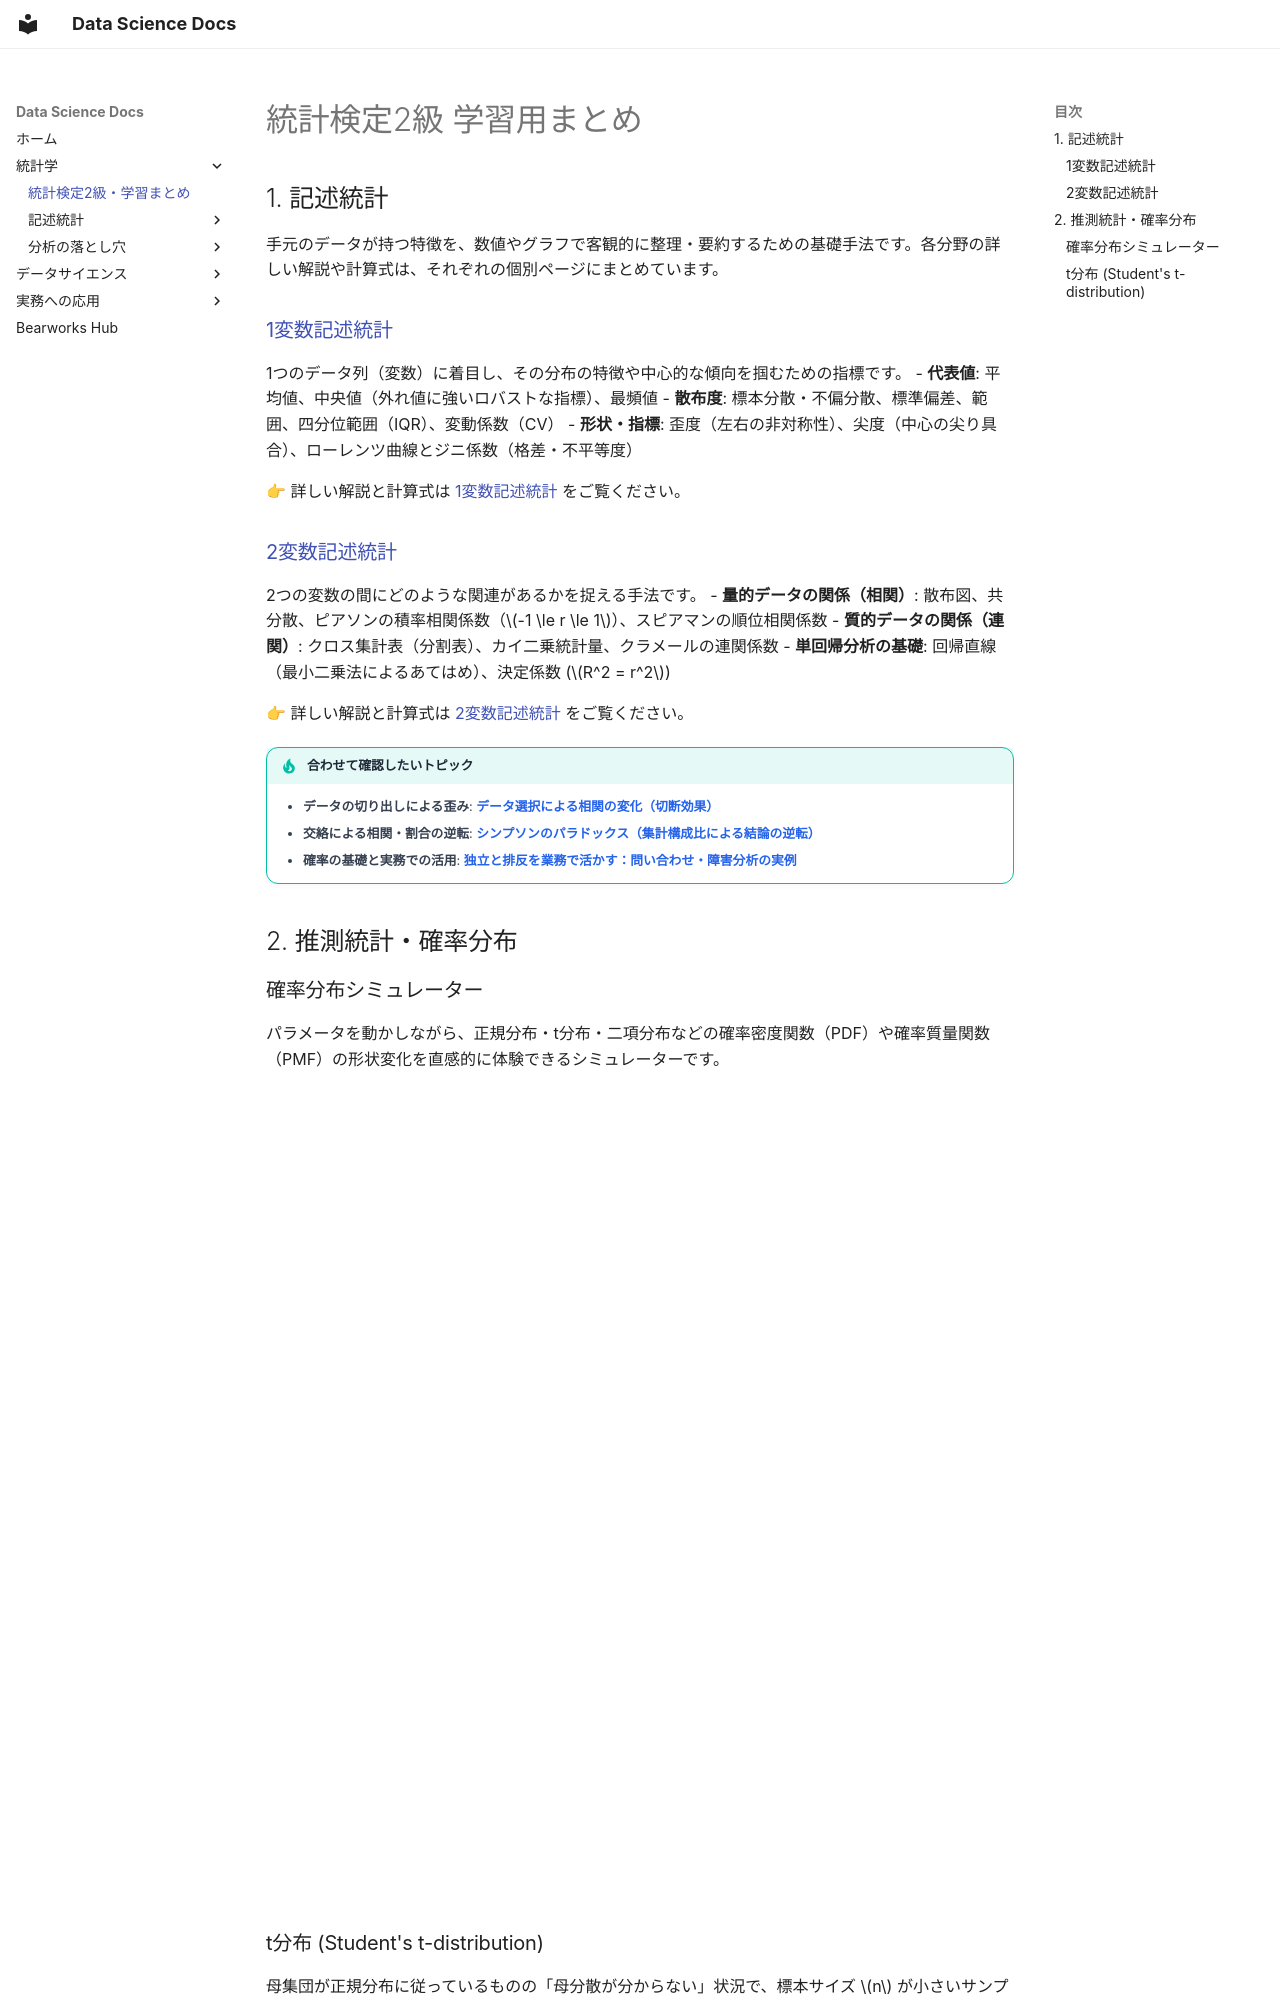

repository: kumakit/bearworks-docs · page: statistics_l2/index.html · generator: mkdocs

# 統計検定2級 学習用まとめ

## 1. 記述統計

手元のデータが持つ特徴を、数値やグラフで客観的に整理・要約するための基礎手法です。各分野の詳しい解説や計算式は、それぞれの個別ページにまとめています。

### [1変数記述統計](univariate-descriptive-statistics.md)
1つのデータ列（変数）に着目し、その分布の特徴や中心的な傾向を掴むための指標です。
- **代表値**: 平均値、中央値（外れ値に強いロバストな指標）、最頻値
- **散布度**: 標本分散・不偏分散、標準偏差、範囲、四分位範囲（IQR）、変動係数（CV）
- **形状・指標**: 歪度（左右の非対称性）、尖度（中心の尖り具合）、ローレンツ曲線とジニ係数（格差・不平等度）

👉 詳しい解説と計算式は [1変数記述統計](univariate-descriptive-statistics.md) をご覧ください。

### [2変数記述統計](bivariate-descriptive-statistics.md)
2つの変数の間にどのような関連があるかを捉える手法です。
- **量的データの関係（相関）**: 散布図、共分散、ピアソンの積率相関係数（$-1 \le r \le 1$）、スピアマンの順位相関係数
- **質的データの関係（連関）**: クロス集計表（分割表）、カイ二乗統計量、クラメールの連関係数
- **単回帰分析の基礎**: 回帰直線（最小二乗法によるあてはめ）、決定係数 ($R^2 = r^2$)

👉 詳しい解説と計算式は [2変数記述統計](bivariate-descriptive-statistics.md) をご覧ください。

!!! tip "合わせて確認したいトピック"
    - **データの切り出しによる歪み**: [データ選択による相関の変化（切断効果）](truncation-effect.md)
    - **交絡による相関・割合の逆転**: [シンプソンのパラドックス（集計構成比による結論の逆転）](simpsons-paradox.md)
    - **確率の基礎と実務での活用**: [独立と排反を業務で活かす：問い合わせ・障害分析の実例](independence-mutual-exclusivity-in-operations.md)

## 2. 推測統計・確率分布

### 確率分布シミュレーター

パラメータを動かしながら、正規分布・t分布・二項分布などの確率密度関数（PDF）や確率質量関数（PMF）の形状変化を直感的に体験できるシミュレーターです。

<iframe src="https://apps.bearworks.uk/Probability_Distribution" width="100%" height="800px" frameborder="0"></iframe>
